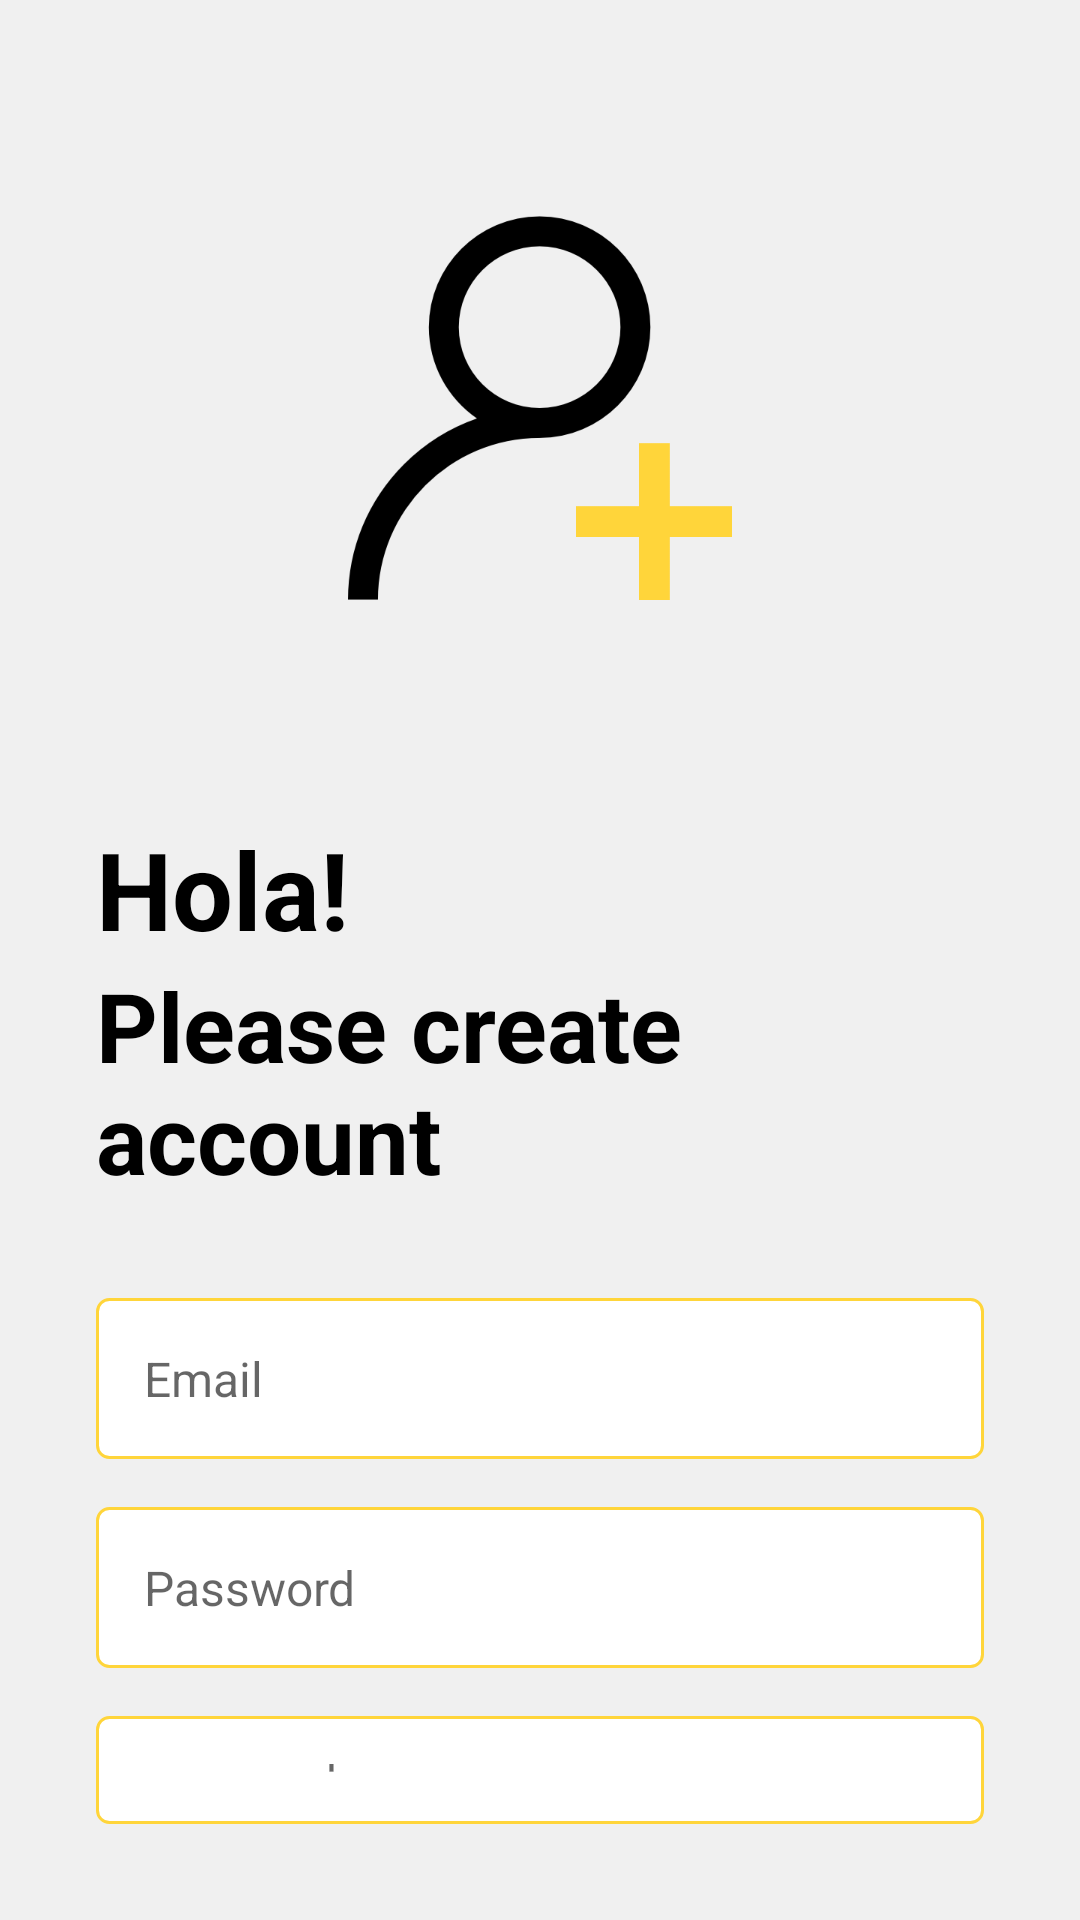

Here is an Android app screen rendered from its layout file. Give the layout XML and the strings, colors and styles it references.
<!-- AndroidManifest.xml: application theme Theme.MyNotes -->
<!-- res/layout/activity_create_account.xml -->
<?xml version="1.0" encoding="utf-8"?>
<RelativeLayout
        xmlns:android="http://schemas.android.com/apk/res/android"
        xmlns:tools="http://schemas.android.com/tools"
        android:layout_width="match_parent"
        android:layout_height="match_parent"
        android:paddingVertical="32dp"
        android:paddingHorizontal="32dp"
        android:background="@color/light_gray_1"
        tools:context=".CreateAccountActivity">

    <ImageView
            android:id="@+id/sign_up_icon"
            android:layout_width="128dp"
            android:layout_height="128dp"
            android:layout_centerHorizontal="true"
            android:layout_marginVertical="40dp"
            android:src="@drawable/sign_up"
            android:contentDescription="@string/icon"/>

    <LinearLayout
            android:id="@+id/hello_layout"
            android:layout_width="match_parent"
            android:layout_height="wrap_content"
            android:orientation="vertical"
            android:layout_marginVertical="32dp"
            android:layout_below="@id/sign_up_icon">

        <TextView
                android:layout_width="match_parent"
                android:layout_height="wrap_content"
                android:text="@string/hello"
                android:textStyle="bold"
                android:textSize="36sp"
                android:textColor="@color/black"/>

        <TextView
                android:layout_width="match_parent"
                android:layout_height="wrap_content"
                android:text="@string/please"
                android:textStyle="bold"
                android:textSize="32sp"
                android:textColor="@color/black"/>

    </LinearLayout>

    <LinearLayout
            android:id="@+id/form_layout"
            android:layout_width="match_parent"
            android:layout_height="wrap_content"
            android:layout_below="@id/hello_layout"
            android:orientation="vertical">

        <EditText
                android:id="@+id/email_edit_text"
                android:layout_width="match_parent"
                android:layout_height="wrap_content"
                android:hint="@string/email"
                android:inputType="textEmailAddress"
                android:padding="16dp"
                android:textSize="16sp"
                android:background="@drawable/rounded_corner"
                android:autofillHints="no"/>

        <EditText
                android:id="@+id/password_edit_text"
                android:layout_width="match_parent"
                android:layout_height="wrap_content"
                android:layout_marginTop="16dp"
                android:hint="@string/password"
                android:inputType="textPassword"
                android:padding="16dp"
                android:textSize="16sp"
                android:background="@drawable/rounded_corner"
                android:autofillHints="no"/>

        <EditText
                android:id="@+id/confirm_password_edit_text"
                android:layout_width="match_parent"
                android:layout_height="wrap_content"
                android:layout_marginTop="16dp"
                android:hint="@string/password_confirm"
                android:inputType="textPassword"
                android:padding="16dp"
                android:textSize="16sp"
                android:background="@drawable/rounded_corner"
                android:autofillHints="no"/>
        
        <com.google.android.material.button.MaterialButton
                android:id="@+id/create_account_button"
                android:layout_width="match_parent"
                android:layout_height="64dp"
                android:layout_marginTop="10dp"
                android:text="@string/sign_up"
                android:textColor="@color/yellow"
                android:textSize="16sp"
                android:backgroundTint="@color/white"/>

        <ProgressBar
                android:id="@+id/progress_bar"
                android:layout_width="24dp"
                android:layout_height="64dp"
                android:layout_marginTop="12dp"
                android:layout_gravity="center"
                android:visibility="gone"
                android:indeterminateTint="@color/deep_yellow"/>

    </LinearLayout>

    <LinearLayout
            android:layout_width="match_parent"
            android:layout_height="wrap_content"
            android:layout_below="@id/form_layout"
            android:layout_marginTop="12dp"
            android:orientation="horizontal"
            android:gravity="center">

        <TextView
                android:layout_width="wrap_content"
                android:layout_height="match_parent"
                android:text="@string/already"
                android:textColor="@color/dark_gray_2"/>

        <TextView
                android:id="@+id/login_text_view_button"
                android:layout_width="wrap_content"
                android:layout_height="match_parent"
                android:layout_marginStart="4dp"
                android:text="@string/login"
                android:textStyle="bold"
                android:textColor="@color/deep_yellow"/>

    </LinearLayout>


</RelativeLayout>
<!-- resources referenced by this layout -->
<resources>
  <color name="black">#FF000000</color>
  <color name="dark_gray_2">#5A5A5A</color>
  <color name="deep_yellow">#FFC602</color>
  <color name="light_gray_1">#F0F0F0</color>
  <color name="white">#FFFFFFFF</color>
  <color name="yellow">#FFD53A</color>
  <!-- drawable rounded_corner (drawable) -->
  <?xml version="1.0" encoding="utf-8"?>
  <shape xmlns:android="http://schemas.android.com/apk/res/android"
         android:shape="rectangle">
      <solid android:color="@color/white"/>
      <corners android:radius="4dp"/>
      <stroke android:width="1dp"
              android:color="@color/yellow"/>
  </shape>
  <!-- drawable sign_up: png bitmap (drawable-v24, 12485 bytes) -->
  <string name="already">Already have an account?</string>
  <string name="email">Email</string>
  <string name="hello">Hola!</string>
  <string name="login">Login</string>
  <string name="password">Password</string>
  <string name="password_confirm">Confirm password</string>
  <string name="please">Please create account</string>
  <string name="sign_up">Sign up</string>
  <style name="Theme.MyNotes" parent="Theme.MaterialComponents.DayNight.NoActionBar">
          
          <item name="colorPrimary">@color/dark_gray_1</item>
          <item name="colorPrimaryVariant">@color/dark_gray_3</item>
          <item name="colorOnPrimary">@color/white</item>
          
          <item name="colorSecondary">@color/dark_gray_1</item>
          <item name="colorSecondaryVariant">@color/dark_gray_3</item>
          <item name="colorOnSecondary">@color/black</item>
          
          <item name="android:statusBarColor" tools:targetApi="l">@color/black</item>
          
      </style>
  <color name="dark_gray_1">#646464</color>
  <color name="dark_gray_3">#505050</color>
</resources>
